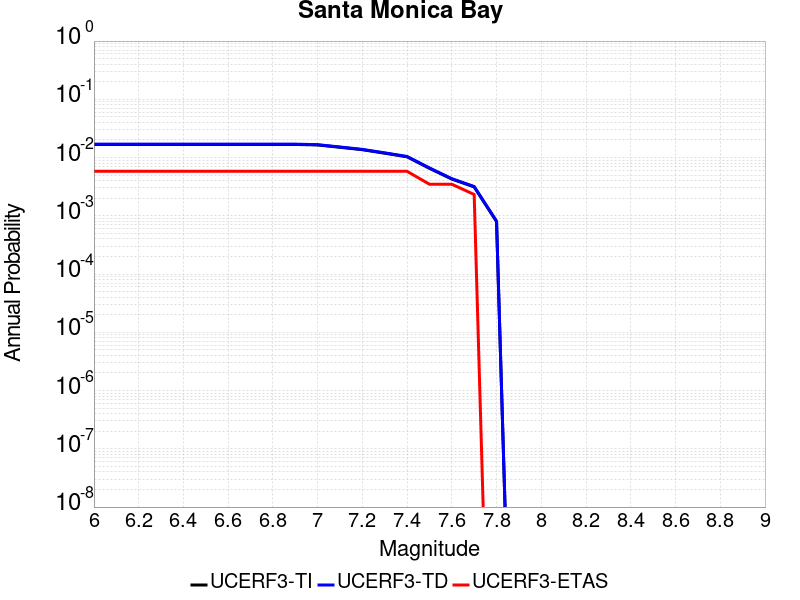

The table this chart was drawn from, first rows:
Magnitude, UCERF3-TI Prob, UCERF3-TD Prob, UCERF3-ETAS Prob
6.0, 0.0168, 0.01699, 0.005807
6.1, 0.0168, 0.01699, 0.005807
6.2, 0.0168, 0.01699, 0.005807
6.3, 0.0168, 0.01699, 0.005807
6.4, 0.0168, 0.01699, 0.005807
6.5, 0.0168, 0.01699, 0.005807
6.6, 0.0168, 0.01699, 0.005807
6.7, 0.0168, 0.01699, 0.005807
6.8, 0.0168, 0.01699, 0.005807
6.9, 0.0168, 0.01699, 0.005807
7.0, 0.01646, 0.01665, 0.005807
7.1, 0.01501, 0.01519, 0.005807
7.2, 0.01364, 0.01382, 0.005807
7.3, 0.01189, 0.01204, 0.005807
7.4, 0.0103, 0.01044, 0.005807
7.5, 0.006539, 0.006637, 0.003484
7.6, 0.004273, 0.004341, 0.003484
7.7, 0.003134, 0.003186, 0.002323
7.8, 7.9644093E-4, 8.109215E-4, 0.0
